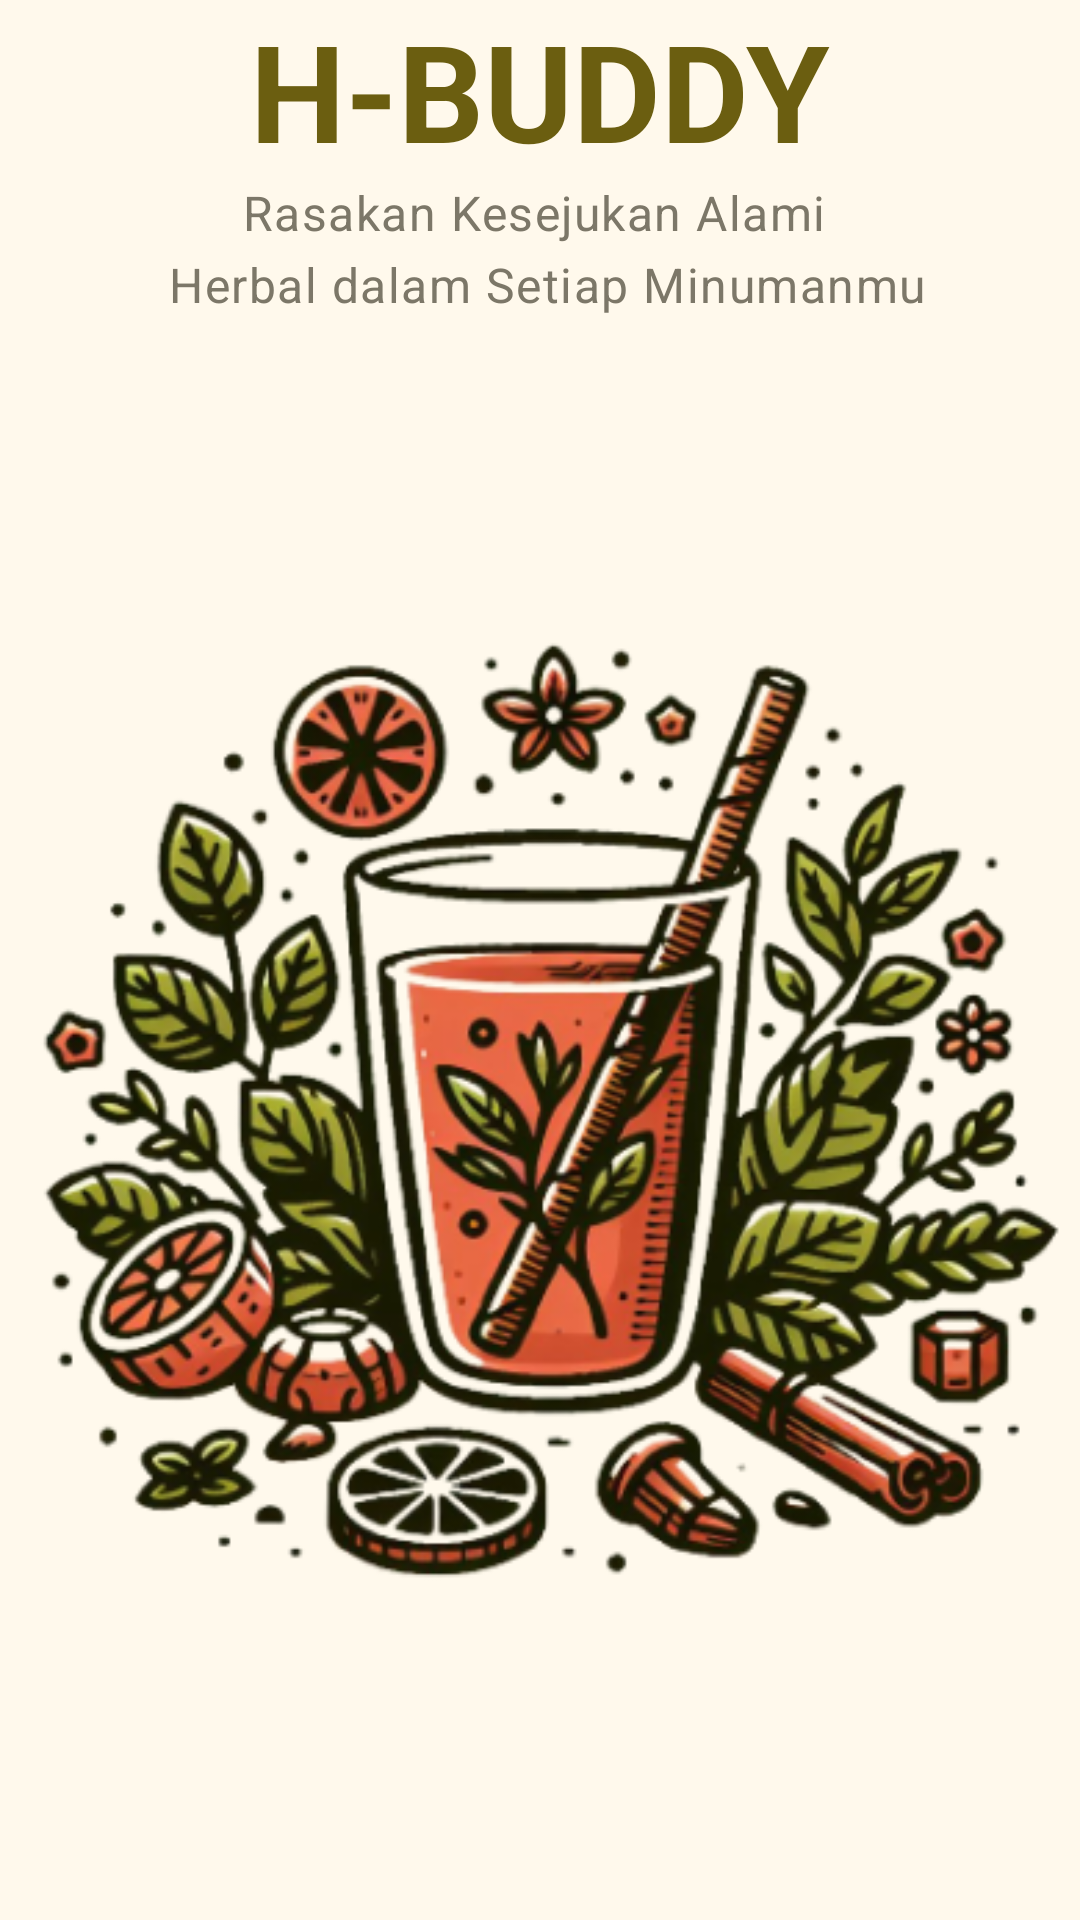

Android layout source for this screen:
<!-- AndroidManifest.xml: application theme Theme.HBuddy -->
<!-- res/layout/activity_welcome.xml -->
<?xml version="1.0" encoding="utf-8"?>
<androidx.constraintlayout.widget.ConstraintLayout xmlns:android="http://schemas.android.com/apk/res/android"
    xmlns:app="http://schemas.android.com/apk/res-auto"
    xmlns:tools="http://schemas.android.com/tools"
    android:id="@+id/main"
    android:layout_width="match_parent"
    android:layout_height="match_parent"
    android:orientation="vertical"
    tools:context=".ui.welcome.WelcomeActivity">


    <LinearLayout
        android:layout_width="match_parent"
        android:layout_height="wrap_content"
        android:orientation="vertical"
        app:layout_constraintBottom_toBottomOf="parent"
        app:layout_constraintEnd_toEndOf="parent"
        app:layout_constraintStart_toStartOf="parent"
        app:layout_constraintTop_toTopOf="parent">

        <TextView
            style="@style/TextAppearance.Material3.DisplayMedium"
            android:layout_width="match_parent"
            android:layout_height="wrap_content"
            android:gravity="center"
            android:text="@string/app_title"
            android:textColor="@color/md_theme_primary"
            android:textStyle="bold" />

        <TextView
            style="@style/TextAppearance.Material3.BodyLarge"
            android:layout_width="match_parent"
            android:layout_height="wrap_content"
            android:gravity="center"
            android:textColor="@color/md_theme_outline"
            android:text="@string/tagline" />

        <ImageView
            android:layout_width="match_parent"
            android:layout_height="wrap_content"
            android:layout_marginVertical="90dp"
            android:src="@drawable/welcome_image" />

        <com.google.android.material.button.MaterialButton
            android:id="@+id/button_sign_in"
            style="@style/Widget.Material3.Button.OutlinedButton.Icon"
            android:layout_width="wrap_content"
            android:layout_height="56dp"
            android:layout_gravity="center"
            android:text="@string/sign_in"
            app:icon="@drawable/google"
            app:iconTint="@null"/>

    </LinearLayout>


</androidx.constraintlayout.widget.ConstraintLayout>
<!-- resources referenced by this layout -->
<resources>
  <color name="md_theme_outline">#7C7768</color>
  <color name="md_theme_primary">#6B5E10</color>
  <string name="app_title">H-BUDDY</string>
  <string name="sign_in">Sign in with Google</string>
  <string name="tagline">Rasakan Kesejukan Alami \n Herbal dalam Setiap Minumanmu</string>
  <style name="TextAppearance.Material3.DisplayMedium" parent="TextAppearance.Material3.DisplayMedium" tools:ignore="ResourceCycle">
          <item name="android:textSize">45sp</item>
          <item name="fontFamily">@font/lora_semibold</item>
      </style>
  <color name="md_theme_onPrimary">#FFFFFF</color>
  <color name="md_theme_primaryContainer">#F6E388</color>
  <color name="md_theme_onPrimaryContainer">#211B00</color>
  <color name="md_theme_secondary">#655F40</color>
  <color name="md_theme_onSecondary">#FFFFFF</color>
  <color name="md_theme_secondaryContainer">#EDE3BC</color>
  <color name="md_theme_onSecondaryContainer">#201C04</color>
  <color name="md_theme_tertiary">#426650</color>
  <color name="md_theme_onTertiary">#FFFFFF</color>
  <color name="md_theme_tertiaryContainer">#C4ECD0</color>
  <color name="md_theme_onTertiaryContainer">#002111</color>
  <color name="md_theme_error">#BA1A1A</color>
  <color name="md_theme_onError">#FFFFFF</color>
  <color name="md_theme_errorContainer">#FFDAD6</color>
  <color name="md_theme_onErrorContainer">#410002</color>
  <color name="md_theme_background">#FFF9EC</color>
  <color name="md_theme_onBackground">#1E1C13</color>
  <color name="md_theme_surface">#FFF9EC</color>
  <color name="md_theme_onSurface">#1E1C13</color>
  <color name="md_theme_surfaceVariant">#E9E2D0</color>
  <color name="md_theme_onSurfaceVariant">#4A4739</color>
  <color name="md_theme_outlineVariant">#CCC6B4</color>
  <color name="md_theme_inverseSurface">#333027</color>
  <color name="md_theme_inverseOnSurface">#F7F0E2</color>
  <color name="md_theme_inversePrimary">#D9C76F</color>
  <color name="md_theme_primaryFixed">#F6E388</color>
  <color name="md_theme_onPrimaryFixed">#211B00</color>
  <color name="md_theme_primaryFixedDim">#D9C76F</color>
  <color name="md_theme_onPrimaryFixedVariant">#524700</color>
  <color name="md_theme_secondaryFixed">#EDE3BC</color>
  <color name="md_theme_onSecondaryFixed">#201C04</color>
  <color name="md_theme_secondaryFixedDim">#D0C7A2</color>
  <color name="md_theme_onSecondaryFixedVariant">#4D472B</color>
  <color name="md_theme_tertiaryFixed">#C4ECD0</color>
  <color name="md_theme_onTertiaryFixed">#002111</color>
  <color name="md_theme_tertiaryFixedDim">#A8D0B5</color>
  <color name="md_theme_onTertiaryFixedVariant">#2B4E39</color>
  <color name="md_theme_surfaceDim">#DFDACC</color>
  <color name="md_theme_surfaceBright">#FFF9EC</color>
  <color name="md_theme_surfaceContainerLowest">#FFFFFF</color>
  <color name="md_theme_surfaceContainerLow">#F9F3E5</color>
  <color name="md_theme_surfaceContainer">#F4EDDF</color>
  <color name="md_theme_surfaceContainerHigh">#EEE8DA</color>
  <color name="md_theme_surfaceContainerHighest">#E8E2D4</color>
</resources>
